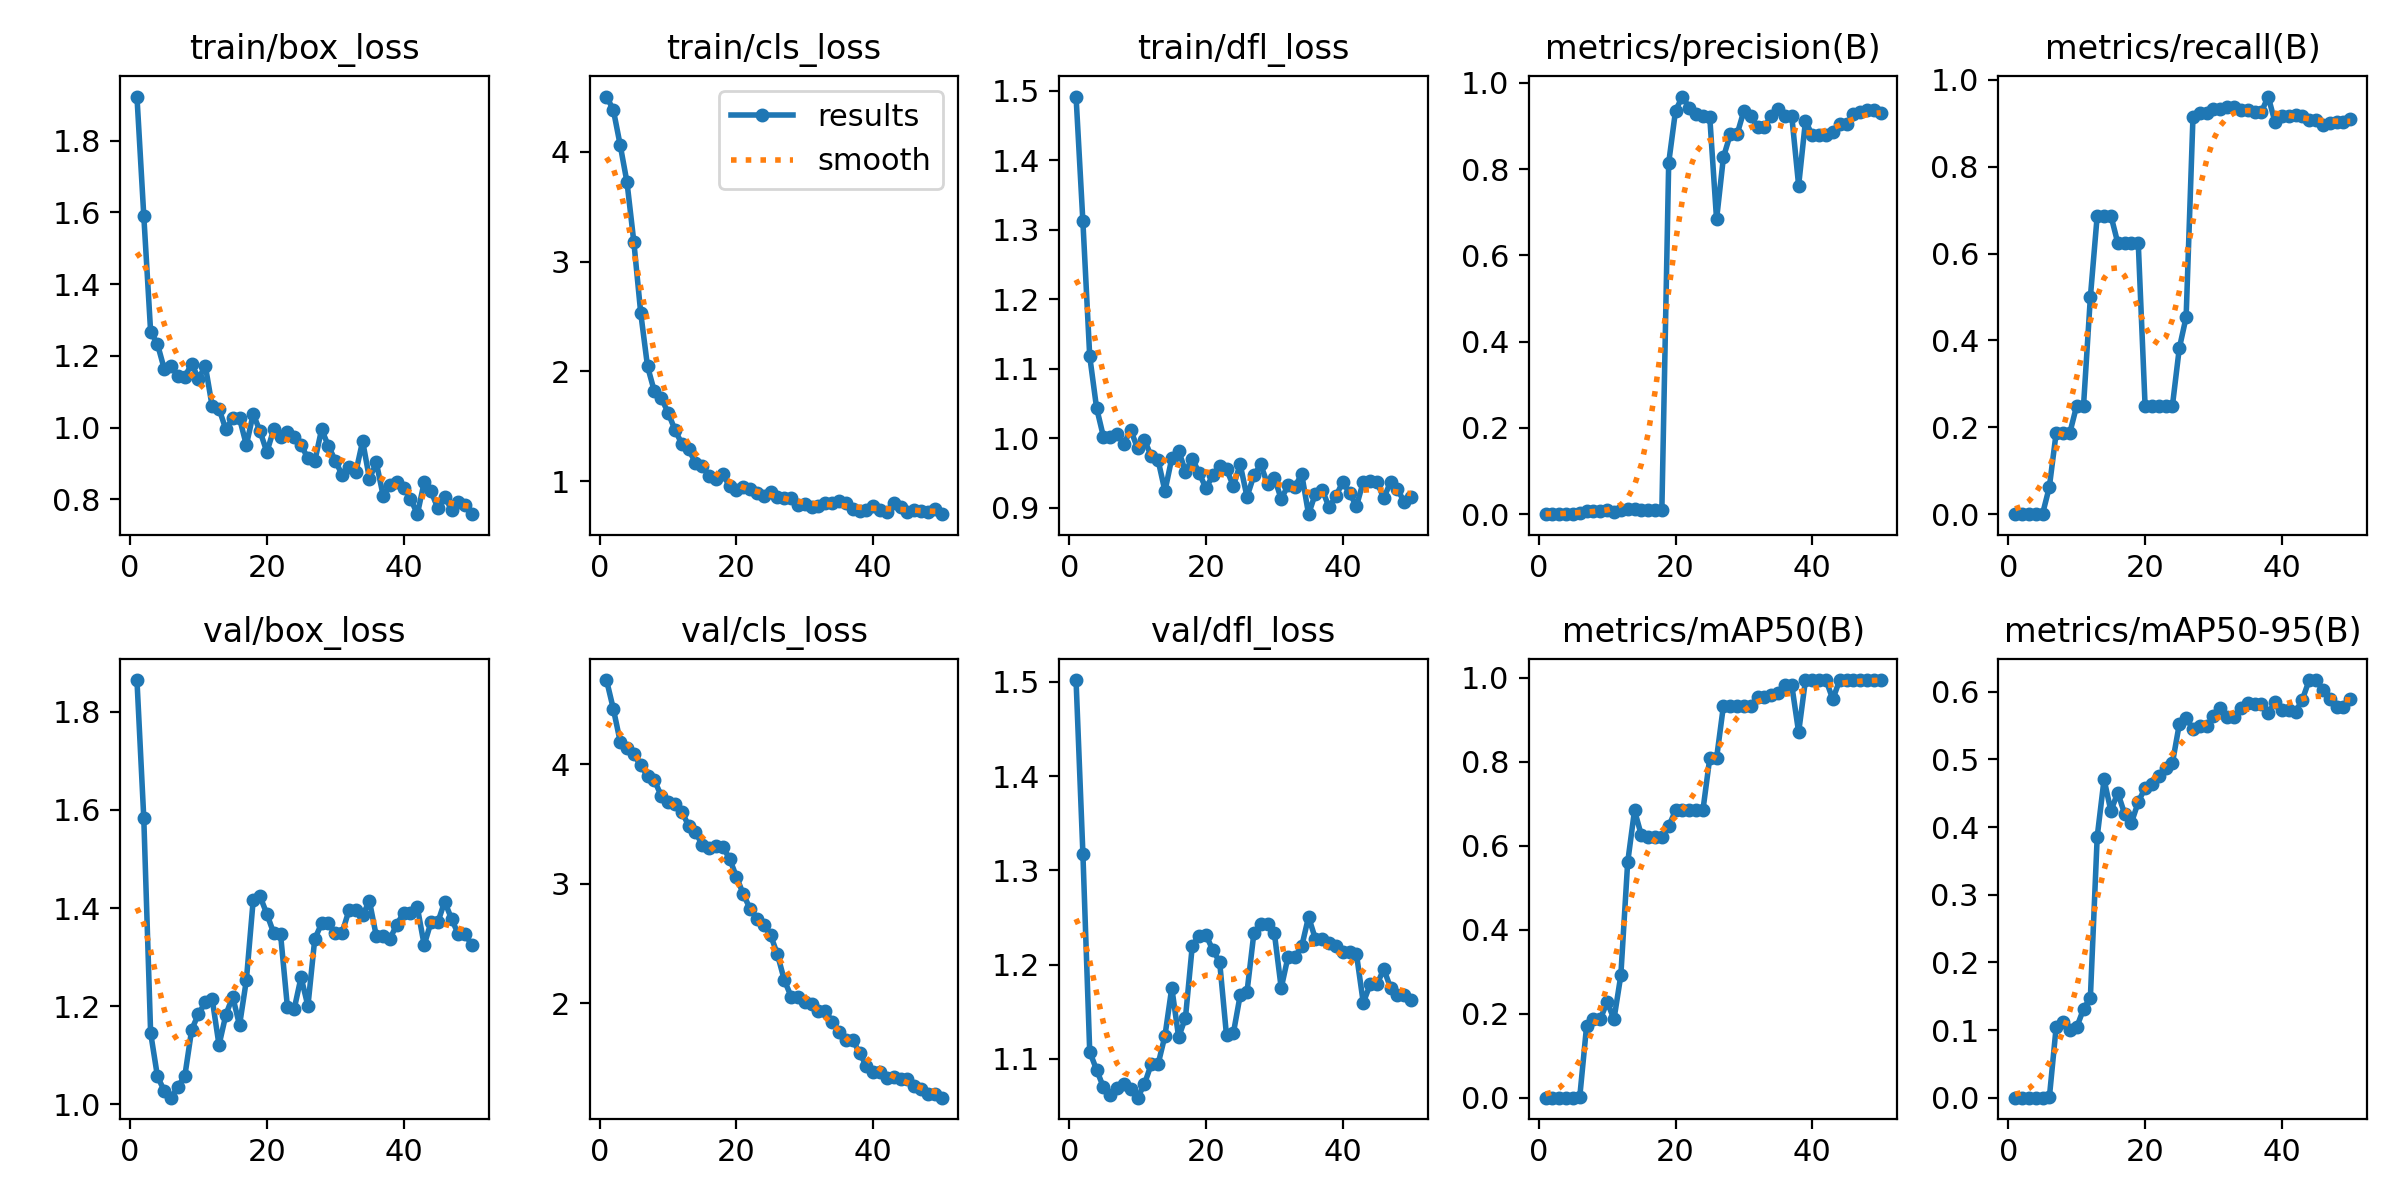

The data file committed next to this chart (first rows):
epoch, time, train/box_loss, train/cls_loss, train/dfl_loss, metrics/precision(B), metrics/recall(B), metrics/mAP50(B), metrics/mAP50-95(B), val/box_loss, val/cls_loss, val/dfl_loss, lr/pg0, lr/pg1, lr/pg2
1, 10.89, 1.923, 4.505, 1.491, 0, 0, 0, 0, 1.865, 4.704, 1.502, 2.5e-05, 2.5e-05, 2.5e-05
2, 20.86, 1.591, 4.383, 1.312, 0, 0, 0, 0, 1.583, 4.462, 1.318, 6.12625e-05, 6.12625e-05, 6.12625e-05
3, 30.35, 1.268, 4.064, 1.118, 0, 0, 0, 0, 1.146, 4.189, 1.107, 9.604e-05, 9.604e-05, 9.604e-05
4, 39.13, 1.233, 3.723, 1.043, 0, 0, 0, 0, 1.057, 4.131, 1.088, 0.0001293, 0.0001293, 0.0001293
5, 47.89, 1.163, 3.179, 1.002, 0, 0, 0, 0, 1.028, 4.081, 1.07, 0.0001611, 0.0001611, 0.0001611
6, 56.62, 1.172, 2.535, 1.002, 0.00291, 0.0625, 0.00264, 0.00026, 1.014, 3.989, 1.062, 0.0001915, 0.0001915, 0.0001915
7, 65.29, 1.143, 2.046, 1.005, 0.00765, 0.1875, 0.1716, 0.1047, 1.036, 3.901, 1.07, 0.0002203, 0.0002203, 0.0002203
8, 74.1, 1.142, 1.818, 0.9922, 0.00728, 0.1875, 0.1872, 0.1124, 1.058, 3.865, 1.074, 0.0002477, 0.0002477, 0.0002477
9, 82.94, 1.178, 1.759, 1.012, 0.00765, 0.1875, 0.1872, 0.09998, 1.152, 3.736, 1.068, 0.0002735, 0.0002735, 0.0002735
10, 91.57, 1.136, 1.625, 0.9851, 0.01042, 0.25, 0.2279, 0.1041, 1.185, 3.684, 1.059, 0.0002979, 0.0002979, 0.0002979
11, 100.3, 1.172, 1.469, 0.9976, 0.00609, 0.25, 0.1872, 0.1311, 1.208, 3.666, 1.073, 0.0003208, 0.0003208, 0.0003208
12, 109.1, 1.059, 1.342, 0.9737, 0.01009, 0.5, 0.2912, 0.1479, 1.215, 3.603, 1.094, 0.0003422, 0.0003422, 0.0003422
13, 117.8, 1.052, 1.295, 0.968, 0.01169, 0.6875, 0.5603, 0.3859, 1.121, 3.486, 1.094, 0.0003621, 0.0003621, 0.0003621
14, 126.4, 0.995, 1.165, 0.9237, 0.01152, 0.6875, 0.6843, 0.4705, 1.182, 3.434, 1.124, 0.0003806, 0.0003806, 0.0003806
15, 135.3, 1.025, 1.14, 0.9711, 0.01083, 0.6875, 0.6255, 0.4239, 1.22, 3.323, 1.175, 0.0003975, 0.0003975, 0.0003975
16, 144, 1.026, 1.044, 0.982, 0.00958, 0.625, 0.6222, 0.4509, 1.161, 3.298, 1.123, 0.000413, 0.000413, 0.000413
17, 152.7, 0.9515, 1.023, 0.9519, 0.00968, 0.625, 0.6222, 0.4199, 1.253, 3.317, 1.144, 0.000427, 0.000427, 0.000427
18, 162, 1.038, 1.065, 0.9706, 0.00963, 0.625, 0.6222, 0.4064, 1.416, 3.309, 1.22, 0.0004395, 0.0004395, 0.0004395
19, 172.1, 0.9897, 0.9532, 0.9495, 0.8146, 0.625, 0.6467, 0.4369, 1.424, 3.208, 1.231, 0.0004505, 0.0004505, 0.0004505
20, 182.6, 0.9317, 0.9209, 0.928, 0.9355, 0.25, 0.6842, 0.4581, 1.388, 3.058, 1.231, 0.0004601, 0.0004601, 0.0004601
21, 191.7, 0.9955, 0.9467, 0.9463, 0.9684, 0.25, 0.6843, 0.4633, 1.349, 2.912, 1.215, 0.0004681, 0.0004681, 0.0004681
22, 200.8, 0.9752, 0.9281, 0.9595, 0.9425, 0.25, 0.6843, 0.4757, 1.347, 2.79, 1.203, 0.0004747, 0.0004747, 0.0004747
23, 209.7, 0.9876, 0.8941, 0.955, 0.9285, 0.25, 0.6843, 0.4866, 1.199, 2.706, 1.125, 0.0004797, 0.0004797, 0.0004797
24, 218.5, 0.9737, 0.863, 0.9314, 0.9225, 0.25, 0.6843, 0.4949, 1.195, 2.657, 1.127, 0.0004833, 0.0004833, 0.0004833
25, 227.2, 0.9518, 0.8971, 0.9622, 0.922, 0.3817, 0.8087, 0.552, 1.259, 2.568, 1.168, 0.0004854, 0.0004854, 0.0004854
26, 235.8, 0.9141, 0.856, 0.9155, 0.6836, 0.4537, 0.8087, 0.5613, 1.2, 2.408, 1.171, 0.0004861, 0.0004861, 0.0004861
27, 244.4, 0.906, 0.8485, 0.9462, 0.8273, 0.9138, 0.9331, 0.5452, 1.337, 2.193, 1.233, 0.0004852, 0.0004852, 0.0004852
28, 253.1, 0.9952, 0.8421, 0.9621, 0.8808, 0.9229, 0.9331, 0.5494, 1.369, 2.055, 1.243, 0.0004829, 0.0004829, 0.0004829
29, 261.5, 0.9485, 0.7816, 0.9339, 0.8808, 0.9229, 0.9331, 0.5494, 1.369, 2.055, 1.243, 0.000479, 0.000479, 0.000479
30, 270.2, 0.9082, 0.794, 0.9428, 0.9354, 0.9322, 0.9332, 0.5635, 1.349, 2.013, 1.233, 0.0004737, 0.0004737, 0.0004737
31, 279, 0.8678, 0.7638, 0.9124, 0.9222, 0.9334, 0.9333, 0.5762, 1.35, 1.99, 1.175, 0.0004669, 0.0004669, 0.0004669
32, 288, 0.8895, 0.7723, 0.932, 0.8966, 0.9375, 0.9552, 0.5621, 1.395, 1.937, 1.208, 0.0004586, 0.0004586, 0.0004586
33, 297.1, 0.8752, 0.7971, 0.9303, 0.8966, 0.9375, 0.9552, 0.5621, 1.395, 1.937, 1.208, 0.0004488, 0.0004488, 0.0004488
34, 305.9, 0.9624, 0.7967, 0.9479, 0.9242, 0.9296, 0.9603, 0.5758, 1.386, 1.845, 1.219, 0.0004332, 0.0004332, 0.0004332
35, 314.5, 0.8576, 0.8172, 0.8905, 0.9403, 0.9306, 0.9637, 0.583, 1.414, 1.762, 1.251, 0.0004085, 0.0004085, 0.0004085
36, 323.6, 0.9028, 0.7973, 0.9201, 0.9227, 0.9259, 0.9825, 0.5814, 1.343, 1.694, 1.227, 0.0003837, 0.0003837, 0.0003837
37, 332.6, 0.8105, 0.7431, 0.9257, 0.9227, 0.9259, 0.9825, 0.5814, 1.343, 1.694, 1.227, 0.000359, 0.000359, 0.000359
38, 341.5, 0.8393, 0.7315, 0.9003, 0.7619, 0.9617, 0.8706, 0.569, 1.338, 1.582, 1.223, 0.0003343, 0.0003343, 0.0003343
39, 350.2, 0.848, 0.7408, 0.9165, 0.9117, 0.9026, 0.995, 0.5844, 1.366, 1.476, 1.22, 0.0003095, 0.0003095, 0.0003095
40, 358.8, 0.8326, 0.7706, 0.9368, 0.8786, 0.9163, 0.995, 0.5733, 1.39, 1.42, 1.213, 0.0002848, 0.0002848, 0.0002848
41, 367.4, 0.802, 0.7325, 0.921, 0.8786, 0.9163, 0.995, 0.5733, 1.39, 1.42, 1.213, 0.00026, 0.00026, 0.00026
42, 376, 0.7588, 0.7183, 0.902, 0.879, 0.9196, 0.995, 0.5703, 1.401, 1.377, 1.211, 0.0002352, 0.0002352, 0.0002352
43, 385.3, 0.8471, 0.7967, 0.9371, 0.8856, 0.917, 0.9492, 0.5885, 1.325, 1.378, 1.159, 0.0002105, 0.0002105, 0.0002105
44, 394.5, 0.8228, 0.7678, 0.9375, 0.9042, 0.9087, 0.995, 0.6174, 1.371, 1.368, 1.179, 0.0001857, 0.0001857, 0.0001857
45, 404.1, 0.7748, 0.7143, 0.9367, 0.9042, 0.9087, 0.995, 0.6174, 1.371, 1.368, 1.179, 0.000161, 0.000161, 0.000161
46, 414.1, 0.8077, 0.7346, 0.9135, 0.9274, 0.8955, 0.995, 0.6023, 1.413, 1.305, 1.195, 0.0001363, 0.0001363, 0.0001363
47, 422.6, 0.7705, 0.7237, 0.9372, 0.9333, 0.8999, 0.995, 0.59, 1.378, 1.279, 1.175, 0.0001115, 0.0001115, 0.0001115
48, 431.4, 0.7937, 0.7164, 0.9268, 0.9378, 0.9031, 0.995, 0.5777, 1.346, 1.236, 1.168, 8.675e-05, 8.675e-05, 8.675e-05
49, 440, 0.7835, 0.7458, 0.9076, 0.9378, 0.9031, 0.995, 0.5777, 1.346, 1.236, 1.168, 6.2e-05, 6.2e-05, 6.2e-05
50, 448.4, 0.7587, 0.6989, 0.9148, 0.9308, 0.9108, 0.995, 0.5899, 1.324, 1.209, 1.163, 3.725e-05, 3.725e-05, 3.725e-05
